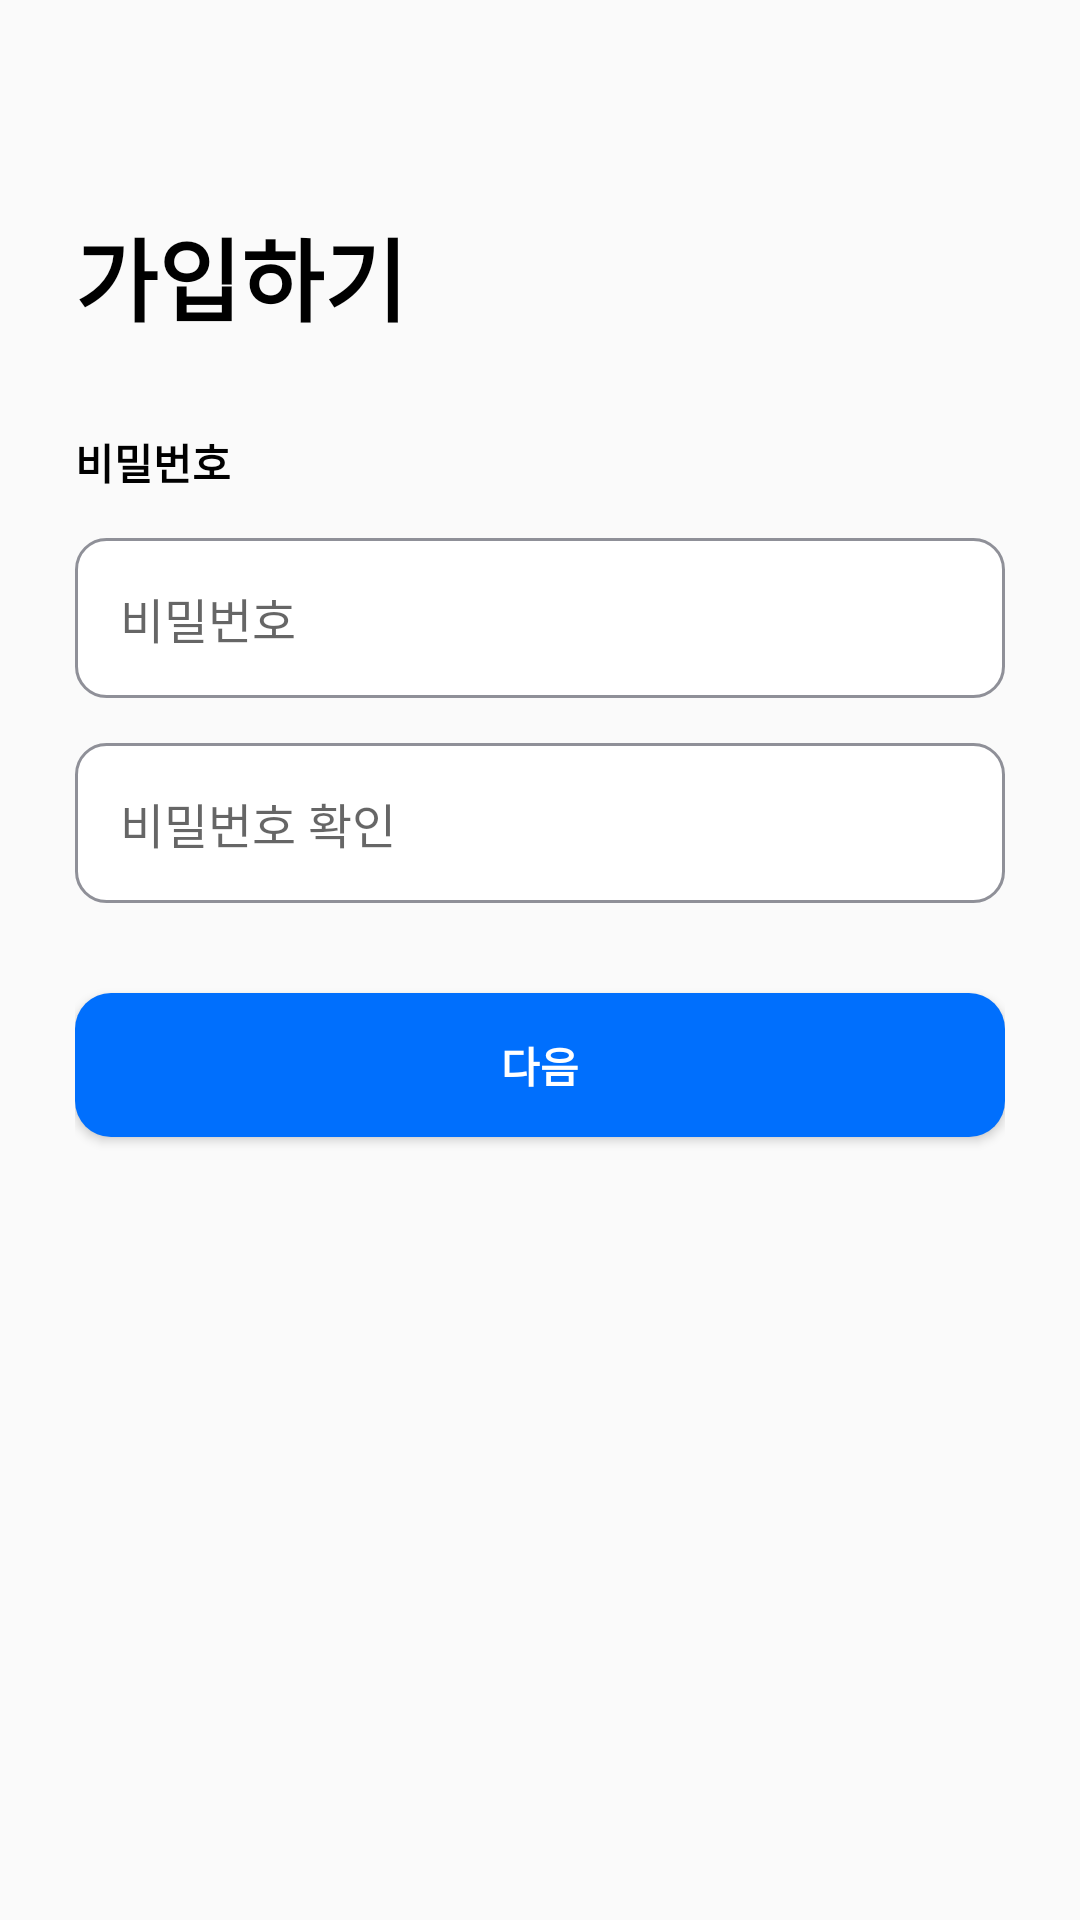

This screen was rendered from an Android layout file. Write that file and the resources it references.
<!-- AndroidManifest.xml: application theme Theme.AppCompat.Light.NoActionBar -->
<!-- res/layout/fragment_sign_up_step2.xml -->
<?xml version="1.0" encoding="utf-8"?>
<LinearLayout xmlns:android="http://schemas.android.com/apk/res/android"
    xmlns:app="http://schemas.android.com/apk/res-auto"
    xmlns:tools="http://schemas.android.com/tools"
    android:id="@+id/main"
    android:layout_width="match_parent"
    android:layout_height="match_parent"
    tools:context=".SignUp.SignUpStep2Fragment">

    <LinearLayout
        android:layout_width="match_parent"
        android:layout_height="match_parent"
        android:orientation="vertical"
        android:paddingLeft="25dp"
        android:paddingRight="25dp"
        tools:layout_editor_absoluteX="1dp"
        tools:layout_editor_absoluteY="1dp">

        <TextView
            android:id="@+id/textView4"
            android:layout_width="match_parent"
            android:layout_height="wrap_content"
            android:layout_marginTop="70dp"
            android:layout_marginBottom="30dp"
            android:fontFamily="sans-serif-black"
            android:text="가입하기"
            android:textColor="@color/black"
            android:textSize="30sp" />

        <TextView
            android:id="@+id/textView5"
            android:layout_width="match_parent"
            android:layout_height="wrap_content"
            android:fontFamily="sans-serif-black"
            android:text="비밀번호"
            android:textColor="@color/black" />

        <EditText
            android:id="@+id/edtPassword"
            android:layout_width="match_parent"
            android:layout_height="wrap_content"
            android:layout_marginTop="15dp"
            android:background="@drawable/login_radius_text"
            android:hint="비밀번호"
            android:inputType="textPassword"
            android:paddingLeft="15dp"
            android:paddingTop="15dp"
            android:paddingRight="15dp"
            android:paddingBottom="15dp"
            android:textSize="16sp" />

        <EditText
            android:id="@+id/edtConfirmPassword"
            android:layout_width="match_parent"
            android:layout_height="wrap_content"
            android:layout_marginTop="15dp"
            android:background="@drawable/login_radius_text"
            android:hint="비밀번호 확인"
            android:inputType="textPassword"
            android:paddingLeft="15dp"
            android:paddingTop="15dp"
            android:paddingRight="15dp"
            android:paddingBottom="15dp"
            android:textSize="16sp" />

        <Button
            android:id="@+id/btnNext"
            android:layout_width="match_parent"
            android:layout_height="wrap_content"
            android:layout_marginTop="30dp"
            android:background="@drawable/main_button"
            android:fontFamily="sans-serif-black"
            android:text="다음"
            android:textColor="@color/white" />
    </LinearLayout>


</LinearLayout>
<!-- resources referenced by this layout -->
<resources>
  <color name="black">#FF000000</color>
  <color name="white">#FFFFFFFF</color>
  <!-- drawable login_radius_text (drawable) -->
  <?xml version="1.0" encoding="utf-8"?>
  <shape xmlns:android="http://schemas.android.com/apk/res/android"
      android:shape="rectangle">
      <solid android:color="@color/white"/>
      <stroke
          android:width="1dp"
          android:color="@color/lightestDark" />
      <corners
          android:radius="10dp"/>
  </shape>
  <!-- drawable main_button (drawable) -->
  <?xml version="1.0" encoding="utf-8"?>
  <shape xmlns:android="http://schemas.android.com/apk/res/android"
  android:shape="rectangle">
  <solid android:color="#006FFD"/>
  <corners android:radius="12dp"/>
  </shape>
  <color name="lightestDark">#8F9098</color>
</resources>
